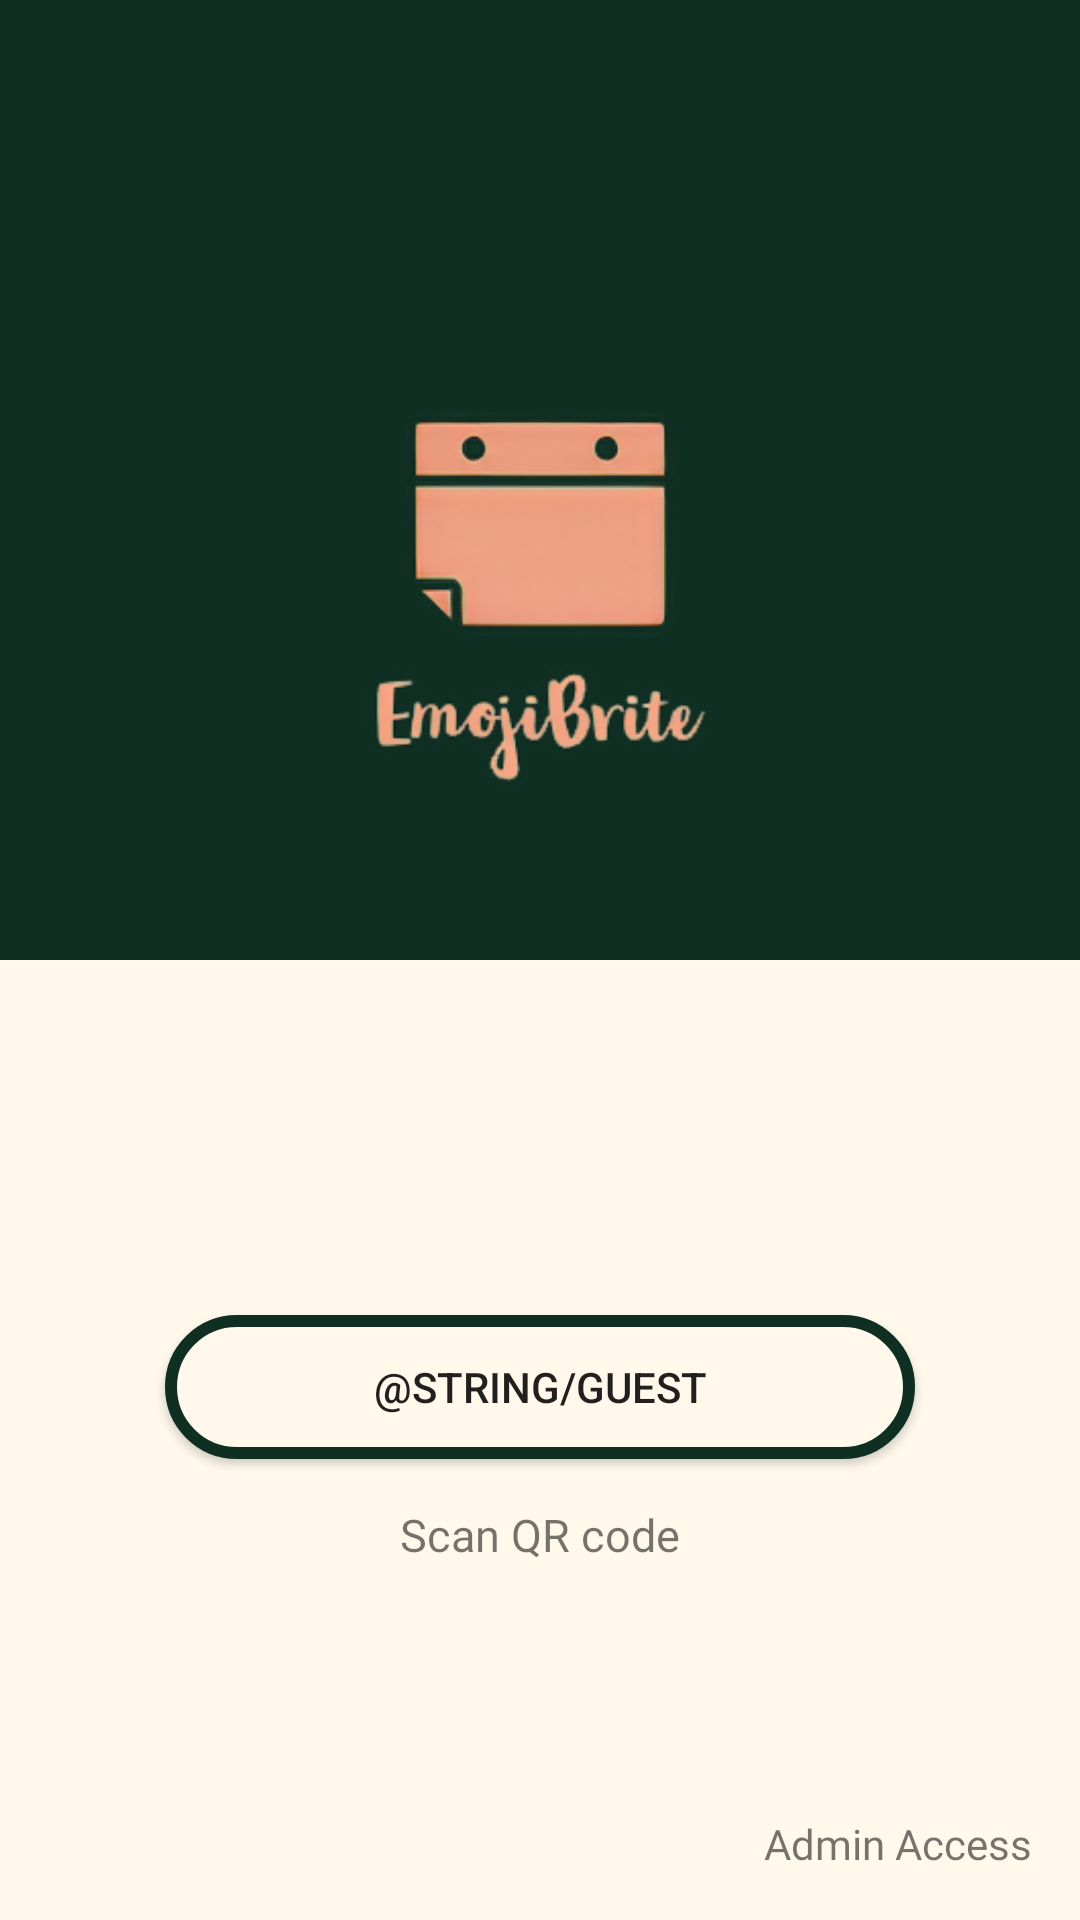

Layout XML and referenced resources for this Android screen:
<!-- AndroidManifest.xml: application theme Theme.EmojiBrite -->
<!-- res/layout/activity_logo.xml -->
<?xml version="1.0" encoding="utf-8"?>
<RelativeLayout xmlns:android="http://schemas.android.com/apk/res/android"
    android:layout_width="match_parent"
    android:layout_height="match_parent"
    android:background="@color/ivory">

    <LinearLayout
        android:layout_width="match_parent"
        android:layout_height="match_parent"
        android:orientation="vertical">

        <LinearLayout
            android:id="@+id/greenSection"
            android:layout_width="match_parent"
            android:layout_height="0dp"
            android:layout_weight="1"
            android:background="@color/dark_green"
            android:gravity="center"
            android:orientation="vertical">

            <ImageView
                android:id="@+id/EmojiBriteLogo"
                android:layout_width="284dp"
                android:layout_height="307dp"
                android:src="@drawable/emoji_brite_logo2" />
        </LinearLayout>

        <LinearLayout
            android:layout_width="match_parent"
            android:layout_height="0dp"
            android:layout_weight="1"
            android:orientation="vertical"
            android:gravity="center">

            <Button
                android:id="@+id/guestButton"
                android:layout_width="250dp"
                android:layout_height="wrap_content"
                android:background="@drawable/guest_bttn"
                android:text="@string/guest" />

            <TextView
                android:id="@+id/qrCodeText"
                android:layout_width="wrap_content"
                android:layout_height="wrap_content"
                android:fontFamily="@font/alice"
                android:text="Scan QR code"
                android:layout_marginTop="15dp"
                android:textSize="15sp"/>

        </LinearLayout>

    </LinearLayout>

    <TextView
        android:id="@+id/adminAccessText"
        android:layout_width="wrap_content"
        android:layout_height="wrap_content"
        android:text="Admin Access"
        android:textSize="14sp"
        android:fontFamily="@font/alice"
        android:layout_alignParentBottom="true"
        android:layout_alignParentEnd="true"
        android:layout_marginEnd="16dp"
        android:layout_marginBottom="16dp" />

</RelativeLayout>
<!-- resources referenced by this layout -->
<resources>
  <color name="dark_green">#0F2F23</color>
  <color name="ivory">#FFF8EB</color>
  <!-- drawable emoji_brite_logo2: png bitmap (drawable, 635698 bytes) -->
  <!-- drawable guest_bttn (drawable) -->
  <?xml version="1.0" encoding="utf-8"?>
  <shape android:shape = "rectangle"
      xmlns:android = "http://schemas.android.com/apk/res/android">
      <solid android:color = "@color/ivory"/>
      <stroke android:color = "@color/dark_green" android:width = "4dp"/>
      <corners android:radius = "30dp"/>
  </shape>
  <style name="Theme.EmojiBrite" parent="Base.Theme.EmojiBrite" />
  <style name="Base.Theme.EmojiBrite" parent="Theme.AppCompat.DayNight.NoActionBar">
          
          
      </style>
</resources>
